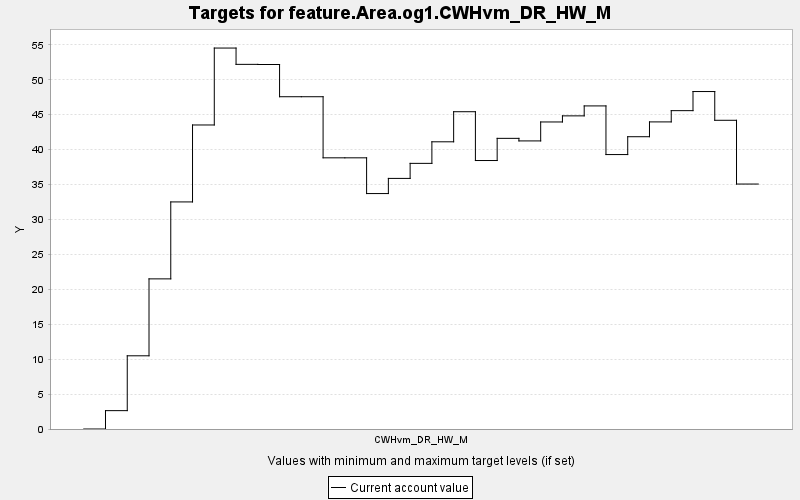

The table this chart was drawn from, first rows:
TARGET, PERIOD, YEAR, PERIODWIDTH, MINIMUM, MAXIMUM, MINWEIGHT, MAXWEIGHT, CURRENT, SUMMARY
feature.Area.og1.CWHvm_DR_HW_M, 0, 0, 10.0, 0.0, 10000, 1.0, 1.0, 0.0, 0.0
feature.Area.og1.CWHvm_DR_HW_M, 1, 10, 10.0, 0.0, 10000, 1.0, 1.0, 2.629, 0.0
feature.Area.og1.CWHvm_DR_HW_M, 2, 20, 10.0, 0.0, 10000, 1.0, 1.0, 10.48, 0.0
feature.Area.og1.CWHvm_DR_HW_M, 3, 30, 10.0, 0.0, 10000, 1.0, 1.0, 21.5, 0.0
feature.Area.og1.CWHvm_DR_HW_M, 4, 40, 10.0, 0.0, 10000, 1.0, 1.0, 32.51, 0.0
feature.Area.og1.CWHvm_DR_HW_M, 5, 50, 10.0, 0.0, 10000, 1.0, 1.0, 43.53, 0.0
feature.Area.og1.CWHvm_DR_HW_M, 6, 60, 10.0, 0.0, 10000, 1.0, 1.0, 54.54, 0.0
feature.Area.og1.CWHvm_DR_HW_M, 7, 70, 10.0, 0.0, 10000, 1.0, 1.0, 52.21, 0.0
feature.Area.og1.CWHvm_DR_HW_M, 8, 80, 10.0, 0.0, 10000, 1.0, 1.0, 52.19, 0.0
feature.Area.og1.CWHvm_DR_HW_M, 9, 90, 10.0, 0.0, 10000, 1.0, 1.0, 47.57, 0.0
feature.Area.og1.CWHvm_DR_HW_M, 10, 100, 10.0, 0.0, 10000, 1.0, 1.0, 47.57, 0.0
feature.Area.og1.CWHvm_DR_HW_M, 11, 110, 10.0, 0.0, 10000, 1.0, 1.0, 38.83, 0.0
feature.Area.og1.CWHvm_DR_HW_M, 12, 120, 10.0, 0.0, 10000, 1.0, 1.0, 38.83, 0.0
feature.Area.og1.CWHvm_DR_HW_M, 13, 130, 10.0, 0.0, 10000, 1.0, 1.0, 33.71, 0.0
feature.Area.og1.CWHvm_DR_HW_M, 14, 140, 10.0, 0.0, 10000, 1.0, 1.0, 35.88, 0.0
feature.Area.og1.CWHvm_DR_HW_M, 15, 150, 10.0, 0.0, 10000, 1.0, 1.0, 38.03, 0.0
feature.Area.og1.CWHvm_DR_HW_M, 16, 160, 10.0, 0.0, 10000, 1.0, 1.0, 41.12, 0.0
feature.Area.og1.CWHvm_DR_HW_M, 17, 170, 10.0, 0.0, 10000, 1.0, 1.0, 45.43, 0.0
feature.Area.og1.CWHvm_DR_HW_M, 18, 180, 10.0, 0.0, 10000, 1.0, 1.0, 38.44, 0.0
feature.Area.og1.CWHvm_DR_HW_M, 19, 190, 10.0, 0.0, 10000, 1.0, 1.0, 41.61, 0.0
feature.Area.og1.CWHvm_DR_HW_M, 20, 200, 10.0, 0.0, 10000, 1.0, 1.0, 41.25, 0.0
feature.Area.og1.CWHvm_DR_HW_M, 21, 210, 10.0, 0.0, 10000, 1.0, 1.0, 43.96, 0.0
feature.Area.og1.CWHvm_DR_HW_M, 22, 220, 10.0, 0.0, 10000, 1.0, 1.0, 44.83, 0.0
feature.Area.og1.CWHvm_DR_HW_M, 23, 230, 10.0, 0.0, 10000, 1.0, 1.0, 46.26, 0.0
feature.Area.og1.CWHvm_DR_HW_M, 24, 240, 10.0, 0.0, 10000, 1.0, 1.0, 39.29, 0.0
feature.Area.og1.CWHvm_DR_HW_M, 25, 250, 10.0, 0.0, 10000, 1.0, 1.0, 41.85, 0.0
feature.Area.og1.CWHvm_DR_HW_M, 26, 260, 10.0, 0.0, 10000, 1.0, 1.0, 43.97, 0.0
feature.Area.og1.CWHvm_DR_HW_M, 27, 270, 10.0, 0.0, 10000, 1.0, 1.0, 45.58, 0.0
feature.Area.og1.CWHvm_DR_HW_M, 28, 280, 10.0, 0.0, 10000, 1.0, 1.0, 48.32, 0.0
feature.Area.og1.CWHvm_DR_HW_M, 29, 290, 10.0, 0.0, 10000, 1.0, 1.0, 44.2, 0.0
feature.Area.og1.CWHvm_DR_HW_M, 30, 300, 10.0, 0.0, 10000, 1.0, 1.0, 35.07, 0.0
